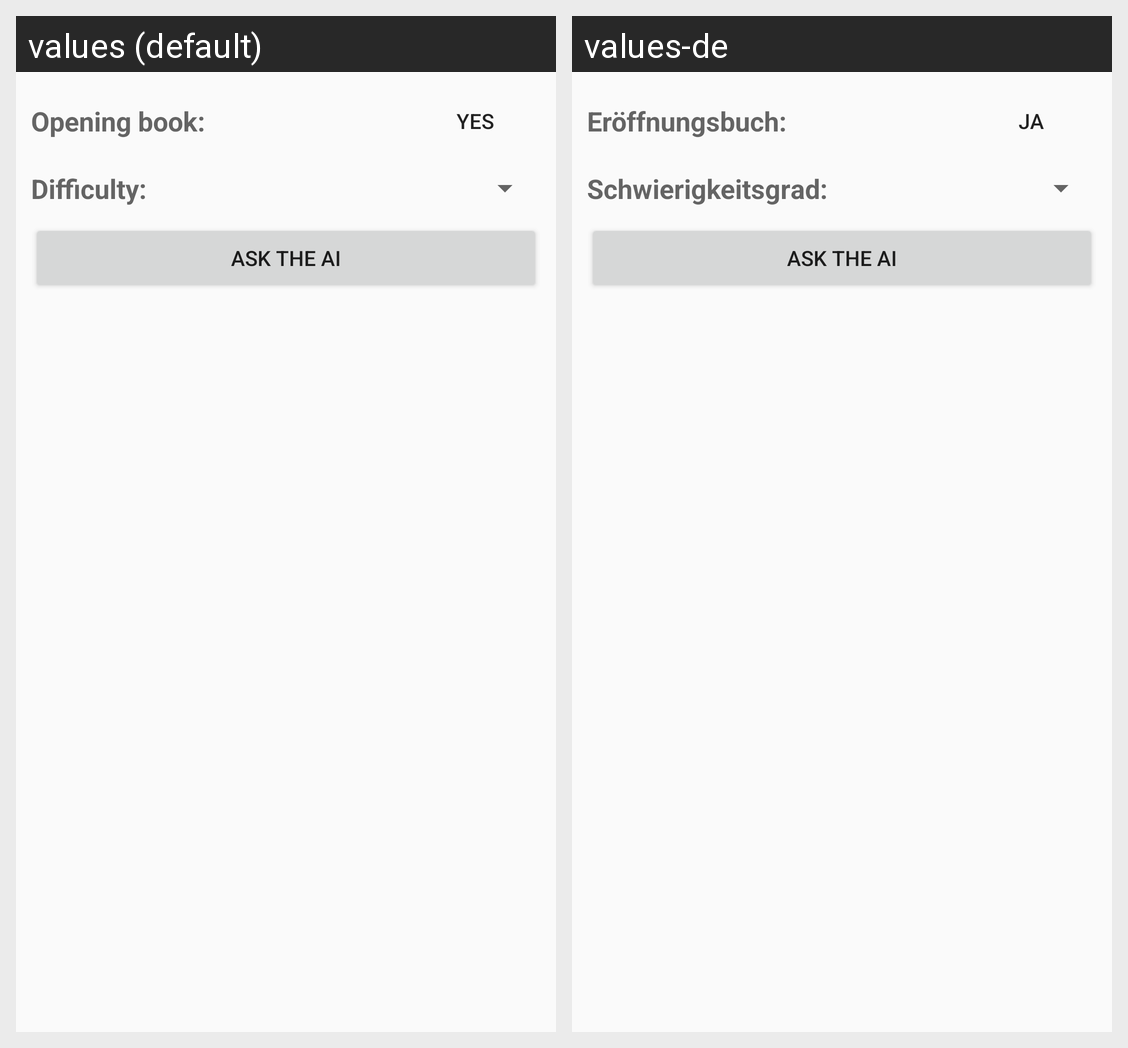

The Android screen above is rendered under two locales of the same app. Produce the string resources it draws, with the default and per-locale values.
Android screen res/layout/db_ai_settings.xml rendered under 2 locales, left to right: values (default), values-de. Device: Nexus 5 (rendered at 1080×1920; each locale shown at half size, 540×960, under a caption strip naming it); theme AppTheme.
Strings drawn on this screen, with the default value and each locale's value (text and hints the layout hard-codes, and strings that could not be matched under every locale, appear in the picture but are not listed):

opening_book
  values: Opening book:
  values-de: Eröffnungsbuch:

yes
  values: yes
  values-de: ja

difficulty
  values: Difficulty:
  values-de: Schwierigkeitsgrad:
